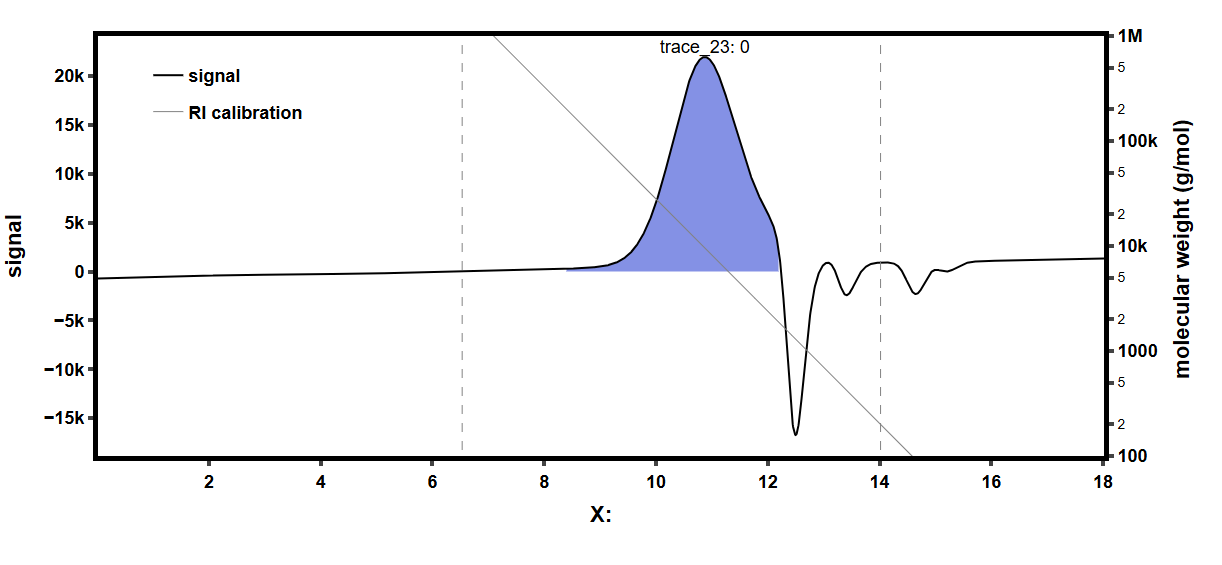

Values plotted in this chart, from the file beside it:
0, 102.95
0.007215, 103.8
0.01443, 104.8
0.02165, 105.7
0.02886, 106.6
0.03608, 107.5
0.04329, 108.4
0.05051, 109.2
0.05772, 109.9
0.06494, 110.4
0.07215, 110.8
0.07937, 110.7
0.08658, 110.4
0.0938, 109.7
0.101, 108.7
0.1082, 107.6
0.1154, 106.3
0.1227, 105.2
0.1299, 104.2
0.1371, 103.7
0.1443, 103.6
0.1515, 104
0.1587, 104.8
0.166, 106
0.1732, 107.5
0.1804, 109.2
0.1876, 111
0.1948, 112.8
0.202, 114.7
0.2092, 116.5
0.2165, 118.5
0.2237, 120.2
0.2309, 122
0.2381, 123.6
0.2453, 125.3
0.2525, 127
0.2598, 128.5
0.267, 130
0.2742, 131.6
0.2814, 133
0.2886, 134.3
0.2958, 135.6
0.303, 136.9
0.3103, 138.1
0.3175, 139.2
0.3247, 140.3
0.3319, 141.3
0.3391, 142.4
0.3463, 143.4
0.3536, 144.5
0.3608, 145.5
0.368, 146.4
0.3752, 147.5
0.3824, 148.5
0.3896, 149.5
0.3968, 150.4
0.4041, 151.3
0.4113, 152.2
0.4185, 153
0.4257, 153.8
0.4329, 154.4
... 2,437 more rows
